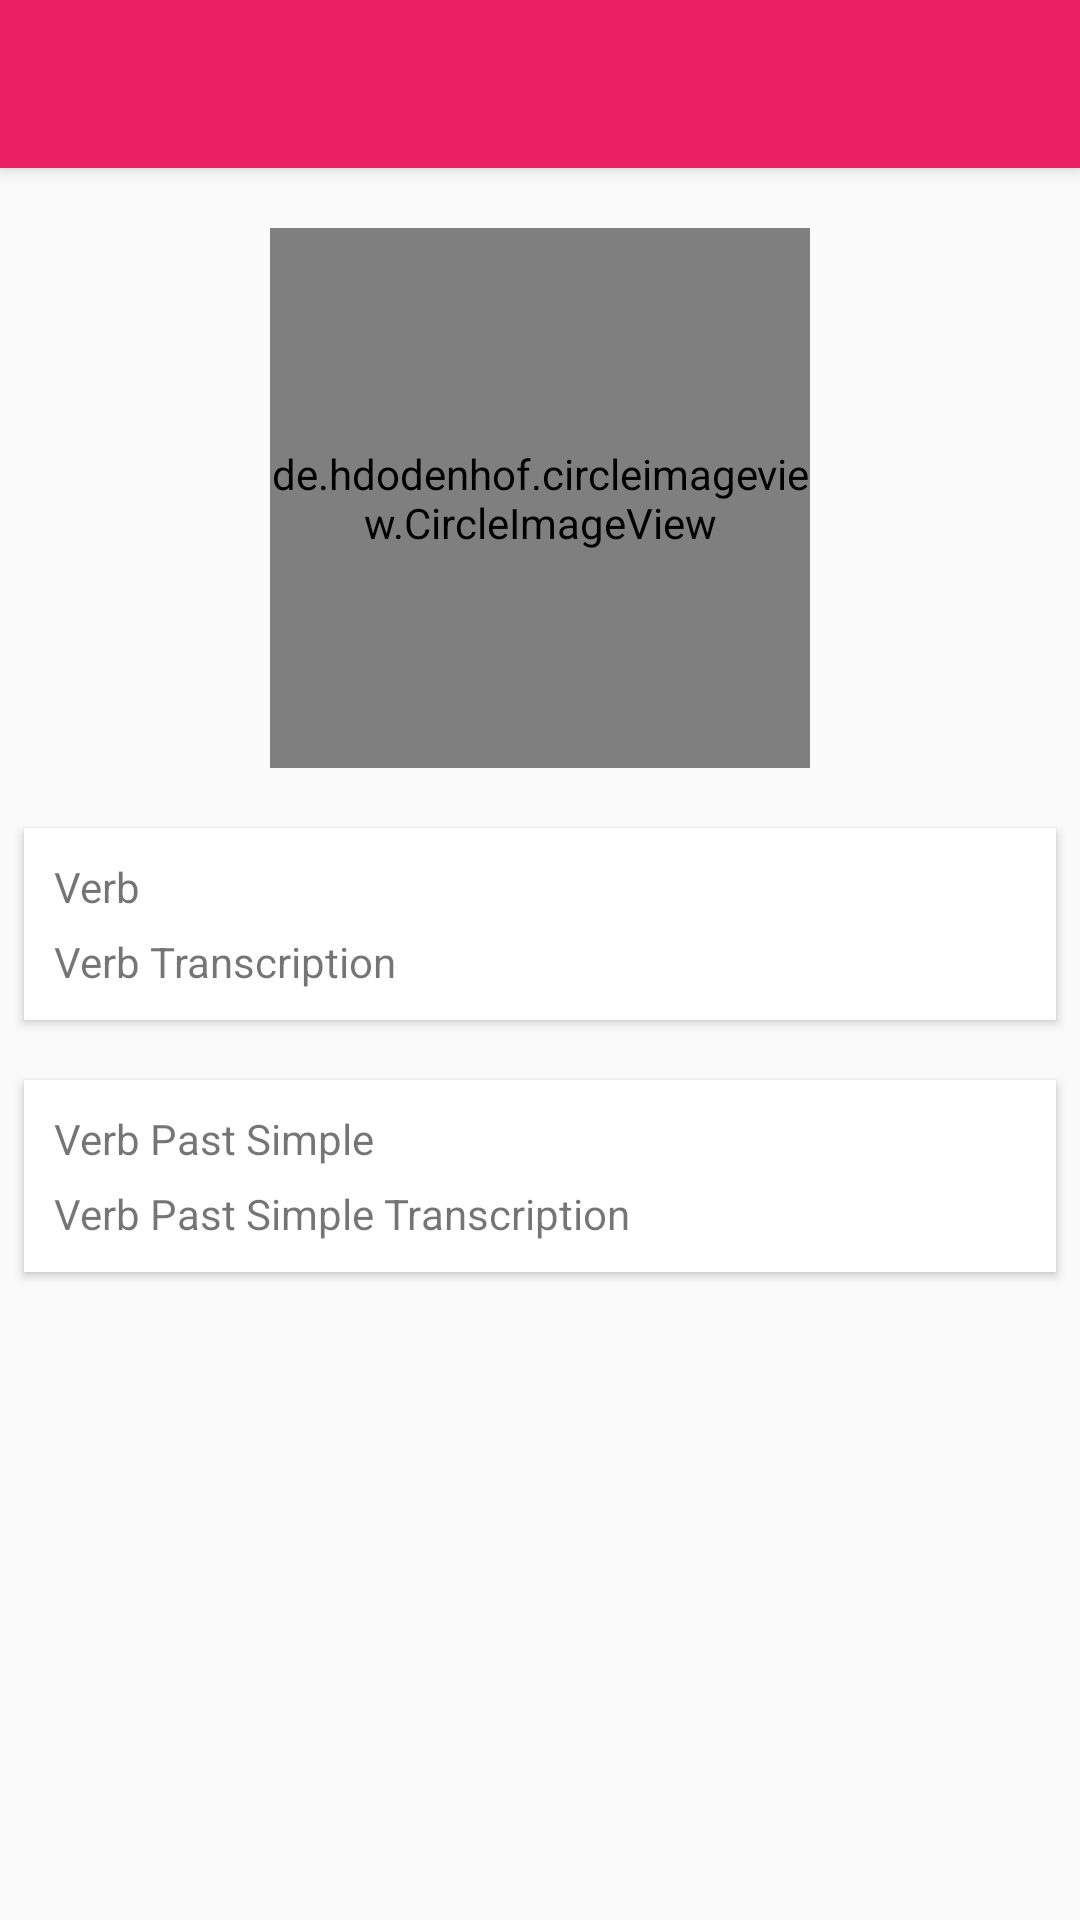

Write the Android layout XML for this screen, with the resource values it uses.
<!-- AndroidManifest.xml: activity theme AppTheme.NoActionBar -->
<!-- res/layout/activity_verb_full.xml -->
<?xml version="1.0" encoding="utf-8"?>
<android.support.design.widget.CoordinatorLayout xmlns:android="http://schemas.android.com/apk/res/android"
    xmlns:app="http://schemas.android.com/apk/res-auto"
    android:layout_width="match_parent"
    android:layout_height="match_parent">

    <android.support.design.widget.AppBarLayout
        android:layout_width="match_parent"
        android:layout_height="wrap_content">

        <android.support.v7.widget.Toolbar
            android:id="@+id/activityVerbFull_toolbar"
            android:layout_width="match_parent"
            android:layout_height="?attr/actionBarSize" />

    </android.support.design.widget.AppBarLayout>

    <RelativeLayout
        android:layout_width="match_parent"
        android:layout_height="match_parent"
        android:layout_marginTop="?attr/actionBarSize">

        <de.hdodenhof.circleimageview.CircleImageView
            android:id="@+id/activityVerbFull_imageView_verbImage"
            android:layout_width="180dp"
            android:layout_height="180dp"
            android:layout_alignParentTop="true"
            android:layout_centerHorizontal="true"
            android:layout_marginTop="20dp"
            android:transitionName="@string/transition_image" />

        
        <android.support.v7.widget.CardView
            android:id="@+id/activityVerbFull_cardView_verb"
            android:layout_width="match_parent"
            android:layout_height="wrap_content"
            android:layout_below="@id/activityVerbFull_imageView_verbImage"
            android:layout_marginEnd="8dp"
            android:layout_marginLeft="8dp"
            android:layout_marginRight="8dp"
            android:layout_marginStart="8dp"
            android:layout_marginTop="20dp"
            app:cardCornerRadius="0dp">

            <RelativeLayout
                android:layout_width="match_parent"
                android:layout_height="wrap_content"
                android:padding="10dp">

                
                <LinearLayout
                    android:layout_width="wrap_content"
                    android:layout_height="wrap_content"
                    android:layout_alignParentLeft="true"
                    android:layout_alignParentStart="true"
                    android:layout_centerVertical="true"
                    android:orientation="vertical">

                    
                    <TextView
                        android:id="@+id/activityVerbFull_textView_verb"
                        android:layout_width="wrap_content"
                        android:layout_height="wrap_content"
                        android:layout_marginBottom="6dp"
                        android:text="Verb"
                        android:textSize="14sp" />

                    
                    <TextView
                        android:id="@+id/activityVerbFull_textView_verbTranscription"
                        android:layout_width="wrap_content"
                        android:layout_height="wrap_content"
                        android:text="Verb Transcription"
                        android:textSize="14sp" />

                </LinearLayout>

                
                <ImageView
                    android:id="@+id/activityVerbFull_imageView_verbPlay"
                    android:layout_width="wrap_content"
                    android:layout_height="wrap_content"
                    android:layout_alignParentEnd="true"
                    android:layout_alignParentRight="true"
                    android:src="@drawable/ic_play_circle_filled_white_black_24dp" />

            </RelativeLayout>

        </android.support.v7.widget.CardView>

        
        <android.support.v7.widget.CardView
            android:id="@+id/activityVerbFull_cardView_verbPastSimple"
            android:layout_width="match_parent"
            android:layout_height="wrap_content"
            android:layout_below="@id/activityVerbFull_cardView_verb"
            android:layout_marginEnd="8dp"
            android:layout_marginLeft="8dp"
            android:layout_marginRight="8dp"
            android:layout_marginStart="8dp"
            android:layout_marginTop="20dp"
            app:cardCornerRadius="0dp">

            <RelativeLayout
                android:layout_width="match_parent"
                android:layout_height="wrap_content"
                android:padding="10dp">

                
                <LinearLayout
                    android:layout_width="wrap_content"
                    android:layout_height="wrap_content"
                    android:layout_alignParentLeft="true"
                    android:layout_alignParentStart="true"
                    android:layout_centerVertical="true"
                    android:orientation="vertical">

                    
                    <TextView
                        android:id="@+id/activityVerbFull_texView_verbPastSimple"
                        android:layout_width="wrap_content"
                        android:layout_height="wrap_content"
                        android:layout_marginBottom="6dp"
                        android:text="Verb Past Simple"
                        android:textSize="14sp" />

                    
                    <TextView
                        android:id="@+id/activityVerbFull_textView_verbPastSimpleTranscription"
                        android:layout_width="wrap_content"
                        android:layout_height="wrap_content"
                        android:text="Verb Past Simple Transcription"
                        android:textSize="14sp" />

                </LinearLayout>

                
                <ImageView
                    android:id="@+id/activityVerbFull_imageView_verbPastSimplePlay"
                    android:layout_width="wrap_content"
                    android:layout_height="wrap_content"
                    android:layout_alignParentEnd="true"
                    android:layout_alignParentRight="true"
                    android:clickable="true"
                    android:focusable="true"
                    android:src="@drawable/ic_play_circle_filled_white_black_24dp" />

            </RelativeLayout>

        </android.support.v7.widget.CardView>

    </RelativeLayout>

</android.support.design.widget.CoordinatorLayout>
<!-- resources referenced by this layout -->
<resources>
  <string name="transition_image">imageTransition</string>
  <style name="AppTheme.NoActionBar" parent="Theme.AppCompat.Light.NoActionBar">
          <item name="colorPrimary">@color/colorPrimary</item>
          <item name="colorPrimaryDark">@color/colorPrimaryDark</item>
          <item name="colorAccent">@color/colorAccent</item>
      </style>
  <color name="colorPrimary">#E91E63</color>
  <color name="colorPrimaryDark">#C2185B</color>
  <color name="colorAccent">#FF4081</color>
</resources>
